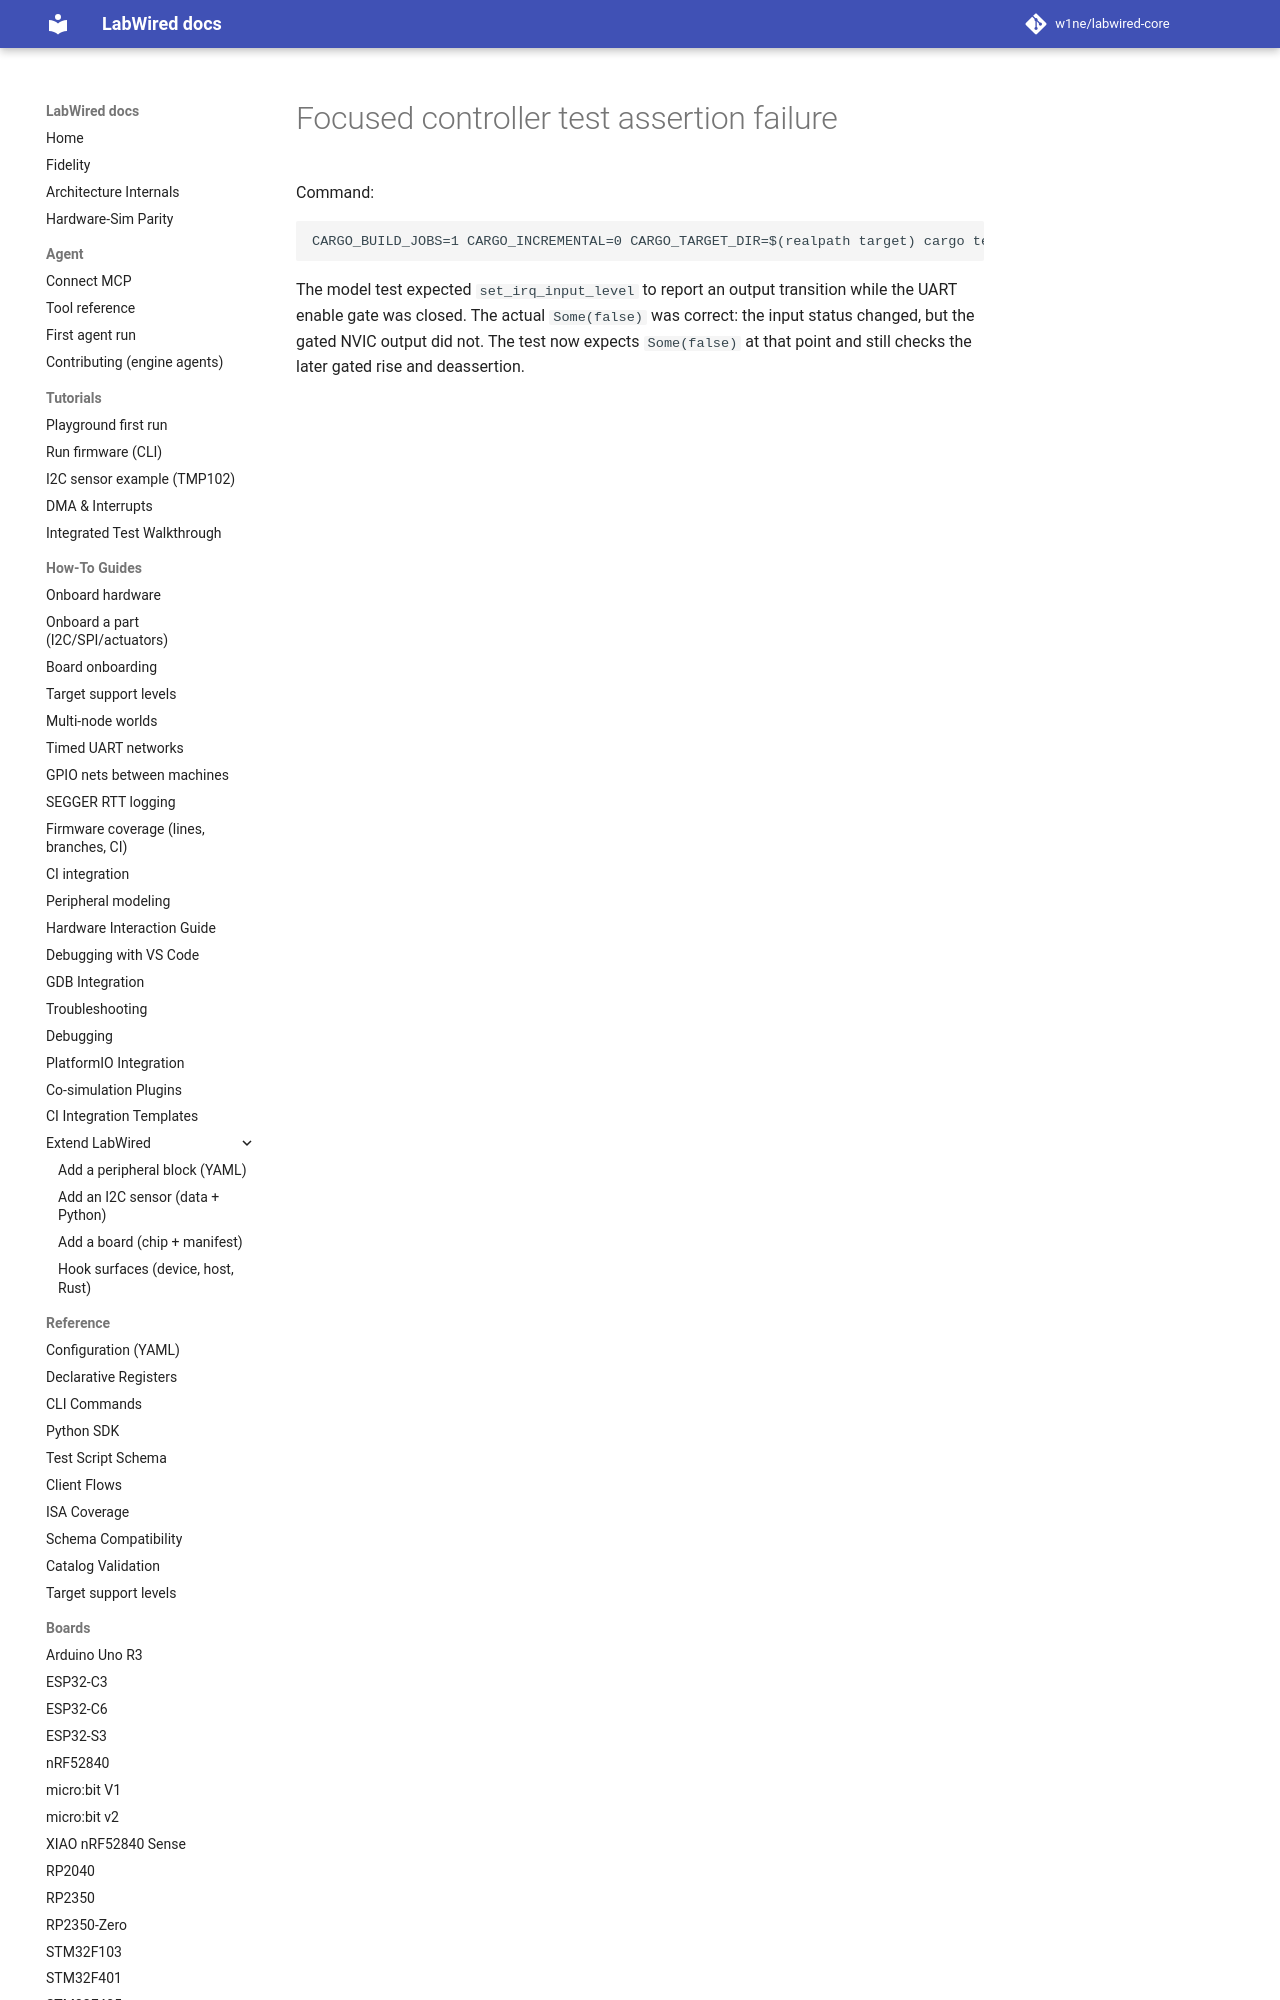

repository: CrispStrobe/labwired-core · page: coverage/renode-onboarding/attempt-history/eos-s3/2026-11-15-controller-unit-test-failure/index.html · generator: mkdocs

# Focused controller test assertion failure

Command:

```text
CARGO_BUILD_JOBS=1 CARGO_INCREMENTAL=0 CARGO_TARGET_DIR=$(realpath target) cargo test -p labwired-core --lib pl011_rx_level_drives_other_intr_and_is_gated_to_nvic_7
```
